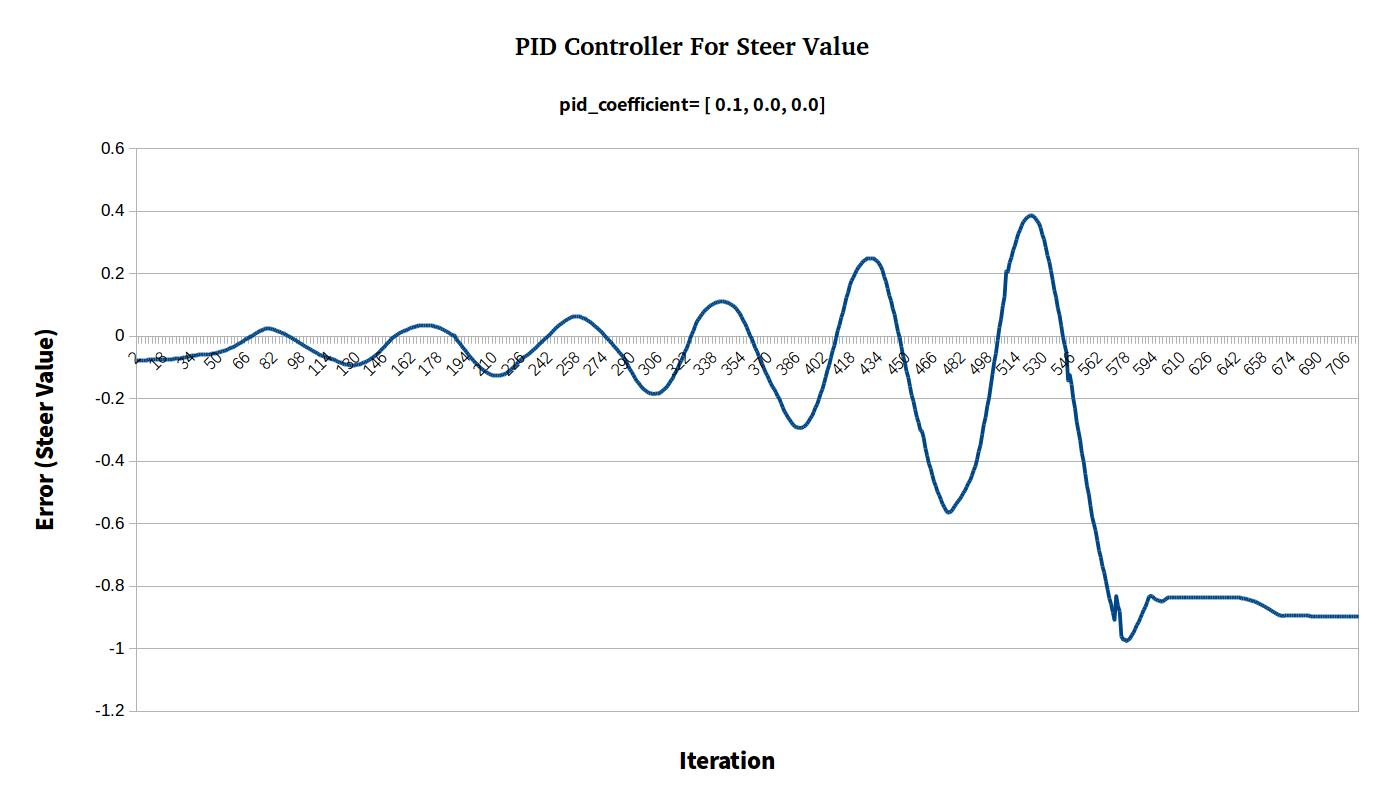

The file beside this chart, header and first rows:
steer_value[0.1-0.0-0.0], 
-0.07598, 
-0.07598, 
-0.07598, 
-0.07598, 
-0.07598, 
-0.07598, 
-0.07599, 
-0.07595, 
-0.07592, 
-0.07584, 
-0.07575, 
-0.0756, 
-0.0755, 
-0.07534, 
-0.07515, 
-0.075, 
-0.07474, 
-0.07455, 
-0.07421, 
-0.07396, 
-0.07352, 
-0.07319, 
-0.07264, 
-0.072, 
-0.07152, 
-0.07072, 
-0.06981, 
-0.06914, 
-0.06804, 
-0.06724, 
-0.06592, 
-0.06445, 
-0.06287, 
-0.06203, 
-0.06199, 
-0.06041, 
-0.0598, 
-0.05962, 
-0.05944, 
-0.05928, 
-0.05893, 
-0.05863, 
-0.05804, 
-0.05729, 
-0.05637, 
-0.05565, 
-0.05443, 
-0.05302, 
-0.0514, 
-0.0502, 
-0.04825, 
-0.0461, 
-0.04454, 
-0.04203, 
-0.03935, 
-0.03745, 
-0.03446, 
-0.03236, 
-0.02909, 
-0.02571, 
... 652 more rows
